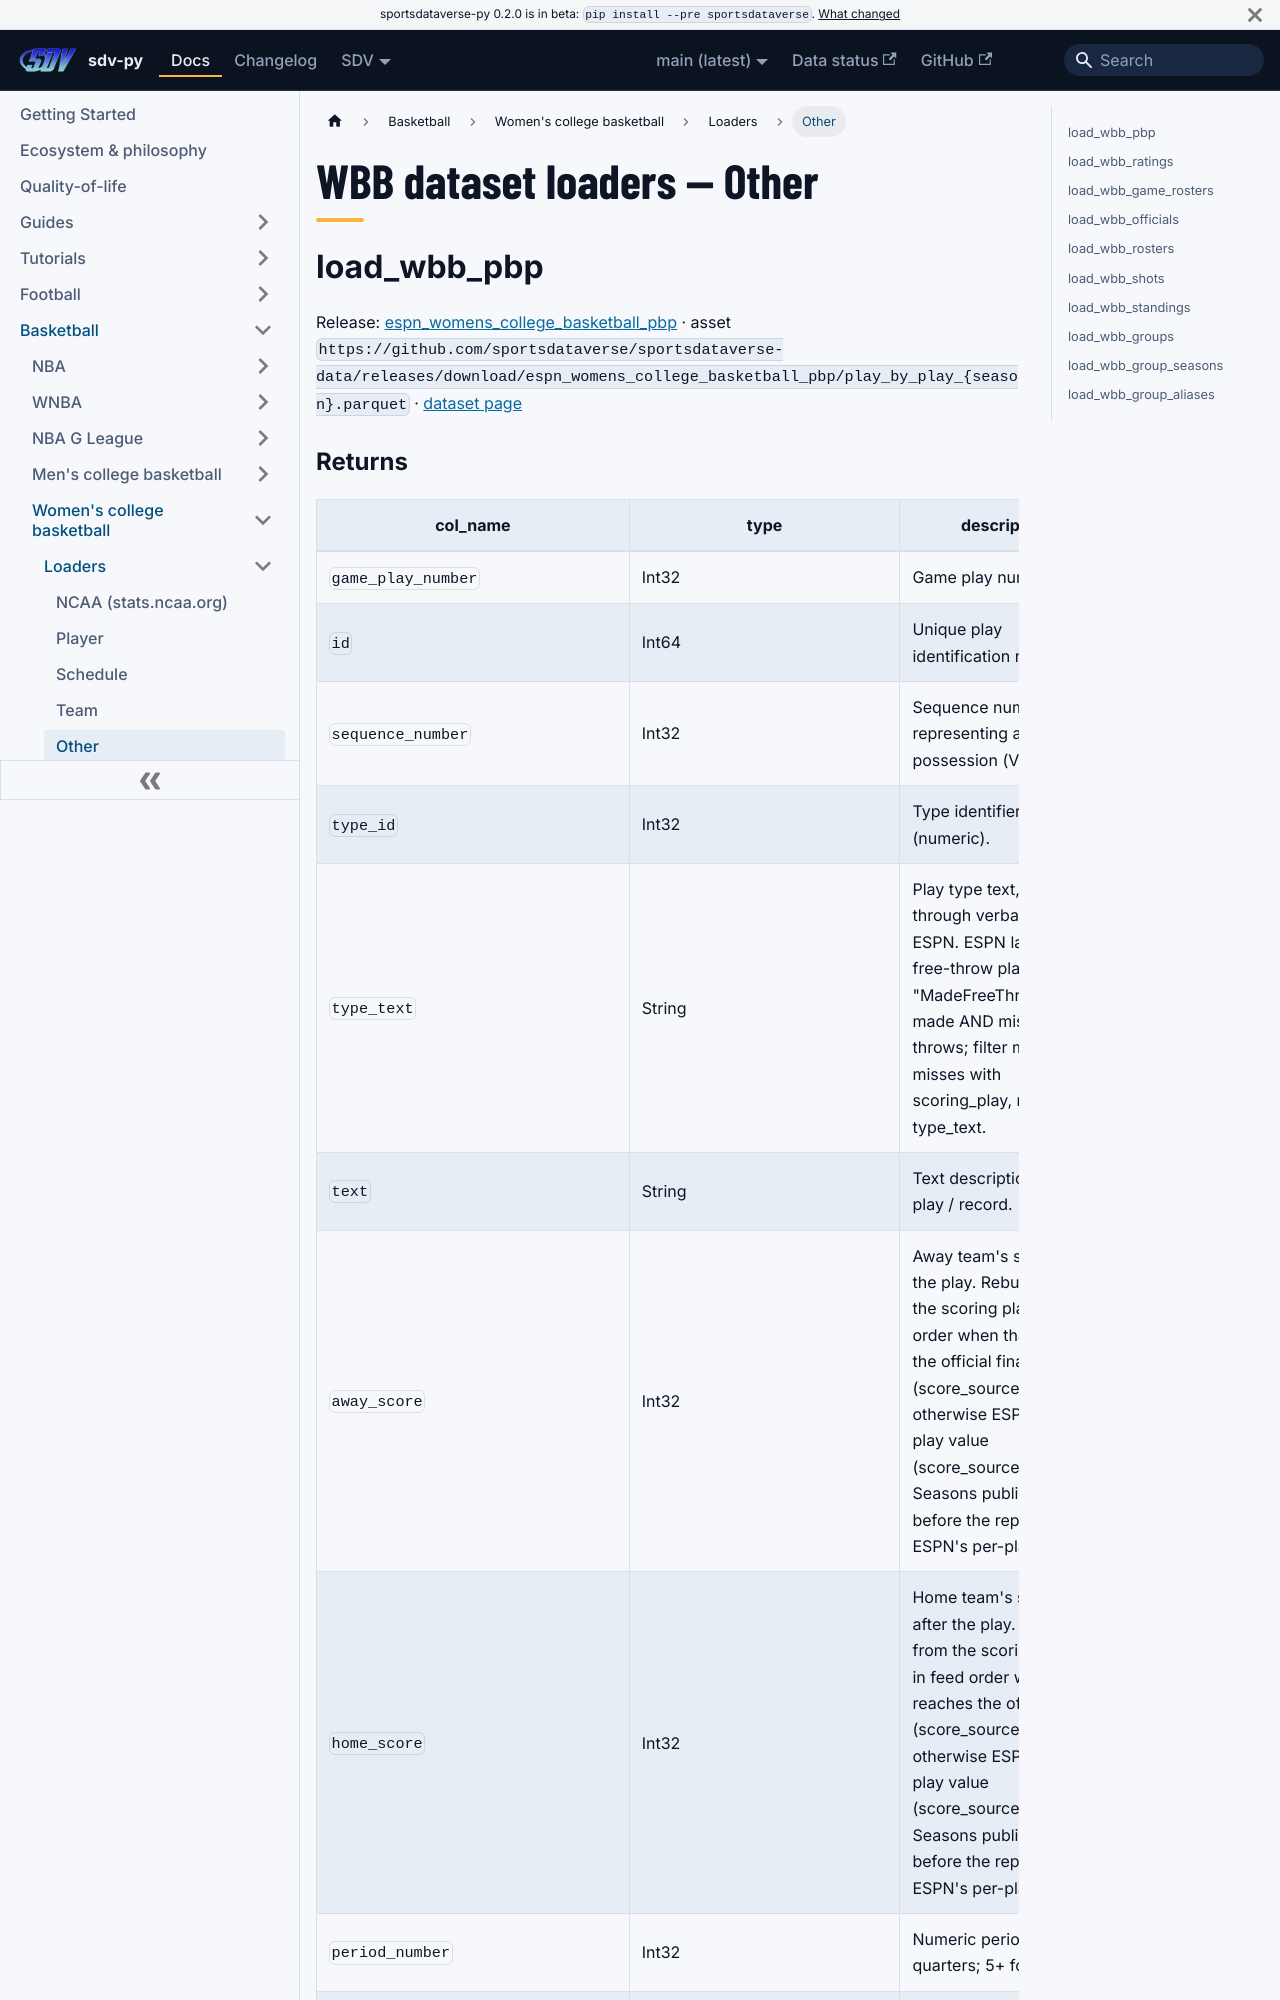

repository: sportsdataverse/sportsdataverse-py · page: docs/wbb/reference/loaders/other/index.html · generator: docusaurus

---
title: "WBB dataset loaders — Other"
sidebar_label: "Other"
sidebar_position: 5
description: "WBB dataset loaders — Other — function reference in sdv-py, the SportsDataverse Python package."
toc_max_heading_level: 2
---
# WBB dataset loaders — Other

## load_wbb_pbp

Release: [espn_womens_college_basketball_pbp](https://github.com/sportsdataverse/sportsdataverse-data/releases/tag/espn_womens_college_basketball_pbp) · asset `https://github.com/sportsdataverse/sportsdataverse-data/releases/download/espn_womens_college_basketball_pbp/play_by_play_{season}.parquet` · [dataset page](https://github.com/sportsdataverse/wehoop-wbb-data/blob/main/docs/datasets/pbp.md)
